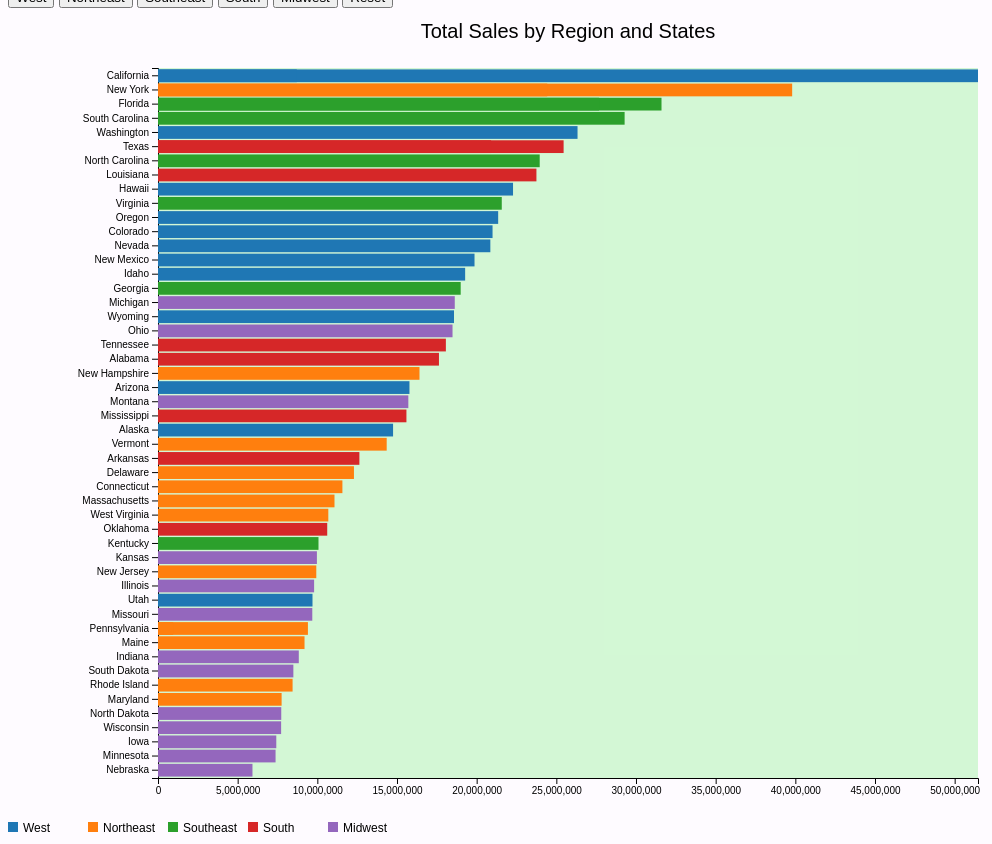
D3 v7 page, settled after 480 driven frames (8 s of simulated time); the page loaded 1 data file(s).


      // Load data from JSON file
      d3.json("tsbystate.json").then(function (data) {
        console.log(data); // Log the loaded data to the console for debugging

        // Extract unique years for dropdown filter
        const years = ["all", ...Array.from(new Set(data.map((d) => d.Year)))];

        // Populate dropdown filter
        const dropdown = d3.select("#year-select");
        dropdown
          .selectAll("option")
          .data(years)
          .enter()
          .append("option")
          .attr("value", (d) => d)
          .text((d) => (d === "all" ? "All" : d));

        // Set up dimensions
        const margin = { top: 60, right: 30, bottom: 30, left: 150 };
        const width = 1000 - margin.left - margin.right;
        const height = 800 - margin.top - margin.bottom;

        // Define fixed color scale for regions
        const colorScale = {
          West: "#1f77b4",
          Northeast: "#ff7f0e",
          Southeast: "#2ca02c",
          South: "#d62728",
          Midwest: "#9467bd",
        };

        // Create SVG element
        const svg = d3
          .select("#chart")
          .attr("width", width + margin.left + margin.right)
          .attr("height", height + margin.top + margin.bottom)
          .append("g")
          .attr("transform", `translate(${margin.left},${margin.top})`);

        // Add background
        svg
          .append("rect")
          .attr("class", "chart-background")
          .attr("width", width)
          .attr("height", height);

        // Add title to the plot
        svg
          .append("text")
          .attr("x", width / 2)
          .attr("y", -margin.top / 2)
          .attr("text-anchor", "middle")
          .style("font-size", "20px")
          .text("Total Sales by Region and States");

        // Create scales
        const xScale = d3.scaleLinear().range([0, width]);
        //.padding(0.5);

        const yScale = d3.scaleBand().range([0, height]).padding(0.1);

        // Draw initial axes
        svg
          .append("g")
          .attr("class", "x-axis")
          .attr("transform", `translate(0,${height})`);

        svg.append("g").attr("class", "y-axis");

        // Function to update bars based on selected year
        function updateBars(filteredData) {
          // Update domains
          xScale.domain([
            0,
            d3.max(filteredData, (d) => +d["Sum of Total Sales"]),
          ]);
          yScale.domain(filteredData.map((d) => d.State));

          // Draw bars
          const bars = svg.selectAll(".bar").data(filteredData, (d) => d.State);

          // Exit
          bars.exit().remove();

          // Update existing bars
          bars
            .transition()
            .duration(500)
            .attr("y", (d) => yScale(d.State))
            .attr("height", yScale.bandwidth())
            .attr("width", (d) => xScale(+d["Sum of Total Sales"]))
            .attr("x", 0)
            .attr("fill", (d) => colorScale[d.Region]);

          // Enter new bars
          bars
            .enter()
            .append("rect")
            .attr("class", "bar")
            .attr("fill", (d) => colorScale[d.Region])
            .attr("y", (d) => yScale(d.State))
            .attr("height", 0) // Initially set height to 0 for animation
            .attr("width", 0)
            .attr("x", 0)
            .on("mouseover", function (event, d) {
              tooltip
                .style("left", event.pageX + 10 + "px")
                .style("top", event.pageY - 30 + "px")
                .html(
                  `<strong>${d.State}</strong><br>Total Sales: ${d["Sum of Total Sales"]}<br>Region: ${d.Region}`
                )
                .style("display", "block");
            })
            .on("mouseout", function () {
              tooltip.style("display", "none");
            })
            .transition()
            .duration(500)
            .attr("width", (d) => xScale(+d["Sum of Total Sales"])) // Animate width
            .attr("height", yScale.bandwidth()); // Animate height

          // Update x-axis
          svg.select(".x-axis").call(d3.axisBottom(xScale));

          // Update y-axis
          svg.select(".y-axis").call(d3.axisLeft(yScale).ticks(10)); // Specify the number of ticks
        }

        // Initial call to update bars with the first year
        updateBars(data);

        // Add event listener to dropdown menu
        dropdown.on("change", function () {
          const selectedYear = this.value;
          const selectedRegion = document.querySelector("button.active").id;
          let filteredData;
          if (selectedYear === "all" && selectedRegion === "all") {
            filteredData = data;
          } else if (selectedYear === "all") {
            filteredData = data.filter((d) => d.Region === selectedRegion);
          } else if (selectedRegion === "all") {
            filteredData = data.filter((d) => d.Year == selectedYear);
          } else {
            filteredData = data.filter(
              (d) => d.Year == selectedYear && d.Region === selectedRegion
            );
          }
          updateBars(filteredData);
        });

        // Tooltip
        const tooltip = d3.select(".tooltip");

        // Legend
        const legend = d3
          .select(".legend")
          .attr("width", width + margin.left + margin.right)
          .attr("height", 50)
          .selectAll(".legend-item")
          .data(Object.keys(colorScale))
          .enter()
          .append("g")
          .attr("class", "legend-item")
          .attr("transform", (d, i) => `translate(${i * 80}, 0)`);

        legend
          .append("rect")
          .attr("x", 0)
          .attr("y", 10)
          .attr("width", 10)
          .attr("height", 10)
          .attr("fill", (d) => colorScale[d]);

        legend
          .append("text")
          .attr("x", 15)
          .attr("y", 20)
          .text((d) => d);

        // Event listeners for region buttons
        document.querySelectorAll("button").forEach((button) => {
          button.addEventListener("click", function () {
            if (this.id === "reset") {
              // Reset button action
              document.querySelector("#year-select").value = "all";
              document
                .querySelectorAll("button")
                .forEach((btn) => btn.classList.remove("active"));
              updateBars(data);
            } else {
              document
                .querySelectorAll("button")
                .forEach((btn) => btn.classList.remove("active"));
              this.classList.add("active");
              const selectedYear = document.querySelector("#year-select").value;
              const selectedRegion = this.id;
              let filteredData;
              if (selectedYear === "all") {
                filteredData = data.filter((d) => d.Region === selectedRegion);
              } else {
                filteredData = data.filter(
                  (d) => d.Year == selectedYear && d.Region === selectedRegion
                );
              }
              updateBars(filteredData);
            }
          });
        });
      });
    

### data: tsbystate.json
[
 {
  "State": "California",
  "Sum of Total Sales": 51464743,
  "Region": "West",
  "Year": 2021
 },
 {
  "State": "New York",
  "Sum of Total Sales": 39801235,
  "Region": "Northeast",
  "Year": 2020
 },
 {
  "State": "Florida",
  "Sum of Total Sales": 31600863,
  "Region": "Southeast",
  "Year": 2020
 },
 {
  "State": "South Carolina",
  "Sum of Total Sales": 29285637,
  "Region": "Southeast",
  "Year": 2021
 },
 {
  "State": "Florida",
  "Sum of Total Sales": 27682851,
  "Region": "Southeast",
  "Year": 2021
 },
 {
  "State": "Washington",
  "Sum of Total Sales": 26330718,
  "Region": "West",
  "Year": 2020
 },
 {
  "State": "Texas",
  "Sum of Total Sales": 25456882,
  "Region": "South",
  "Year": 2020
 },
 {
  "State": "New York",
  "Sum of Total Sales": 24427804,
  "Region": "Northeast",
  "Year": 2021
 },
 "... 47 more items"
]